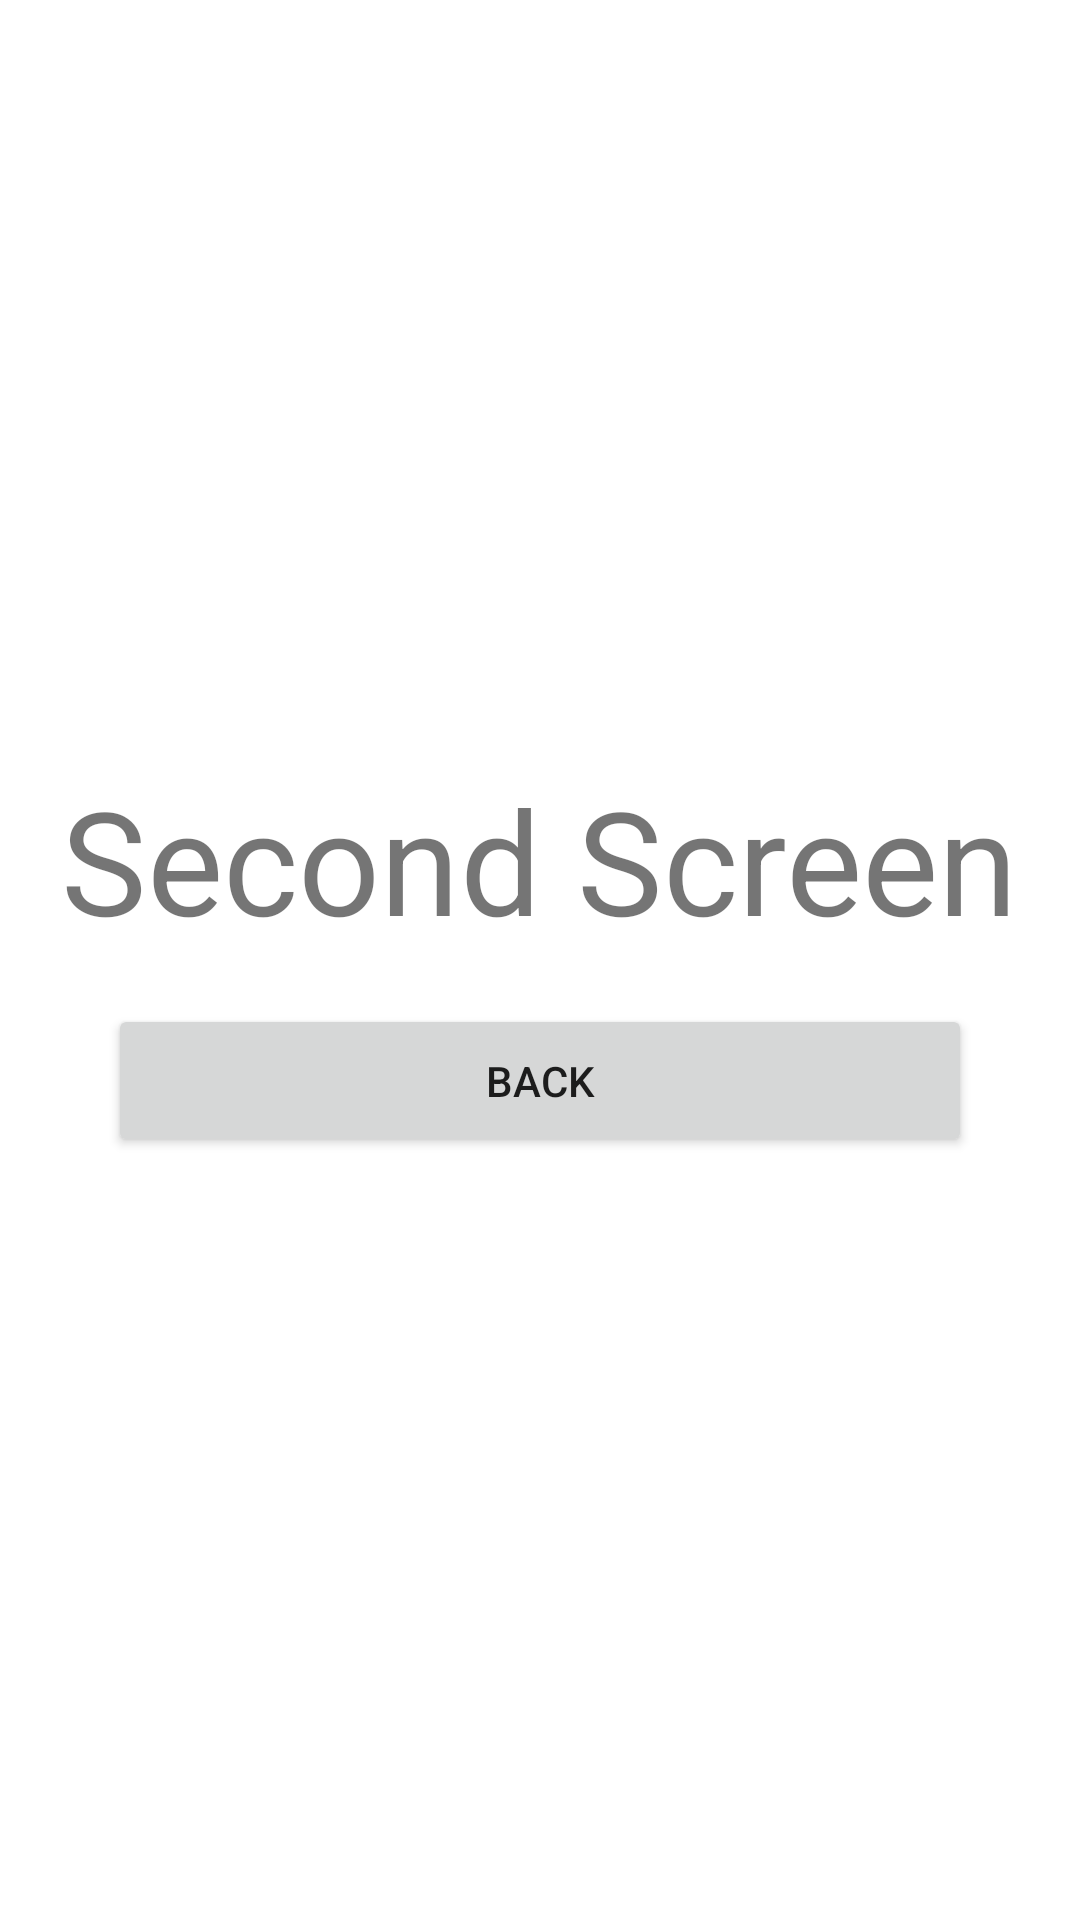

Write the Android layout XML for this screen, with the resource values it uses.
<!-- AndroidManifest.xml: application theme Theme.CursoAndroidDH -->
<!-- res/layout/activity_life_cicle_page2.xml -->
<?xml version="1.0" encoding="utf-8"?>
<LinearLayout xmlns:android="http://schemas.android.com/apk/res/android"
    xmlns:app="http://schemas.android.com/apk/res-auto"
    xmlns:tools="http://schemas.android.com/tools"
    android:orientation="vertical"
    android:gravity="center"
    android:layout_width="match_parent"
    android:layout_height="match_parent"
    tools:context=".CicloDeVidaActiv.LifeCiclePage2">


    <TextView
        android:id="@+id/titleTXT"
        android:layout_width="wrap_content"
        android:layout_height="wrap_content"
        android:text="Second Screen"
        android:textSize="48sp"
        app:layout_constraintBottom_toBottomOf="parent"
        app:layout_constraintLeft_toLeftOf="parent"
        app:layout_constraintRight_toRightOf="parent"
        app:layout_constraintTop_toTopOf="parent"
        />


    <Button
        android:id="@+id/lifeCicle_btn_pg2"
        android:layout_marginHorizontal="36dp"
        android:layout_marginTop="16dp"
        android:paddingVertical="16dp"
        android:layout_width="match_parent"
        android:layout_height="wrap_content"
        android:text="Back" />


</LinearLayout>
<!-- resources referenced by this layout -->
<resources>
  <style name="Theme.CursoAndroidDH" parent="Theme.MaterialComponents.DayNight.DarkActionBar">
          
          <item name="colorPrimary">@color/purple_500</item>
          <item name="colorPrimaryVariant">@color/purple_700</item>
          <item name="colorOnPrimary">@color/white</item>
          
          <item name="colorSecondary">@color/teal_200</item>
          <item name="colorSecondaryVariant">@color/teal_700</item>
          <item name="colorOnSecondary">@color/black</item>
          
          <item name="android:statusBarColor" tools:targetApi="l">?attr/colorPrimaryVariant</item>
          
      </style>
  <color name="purple_500">#FF6200EE</color>
  <color name="purple_700">#FF3700B3</color>
  <color name="white">#FFFFFFFF</color>
  <color name="teal_200">#FF03DAC5</color>
  <color name="teal_700">#FF018786</color>
  <color name="black">#FF000000</color>
</resources>
